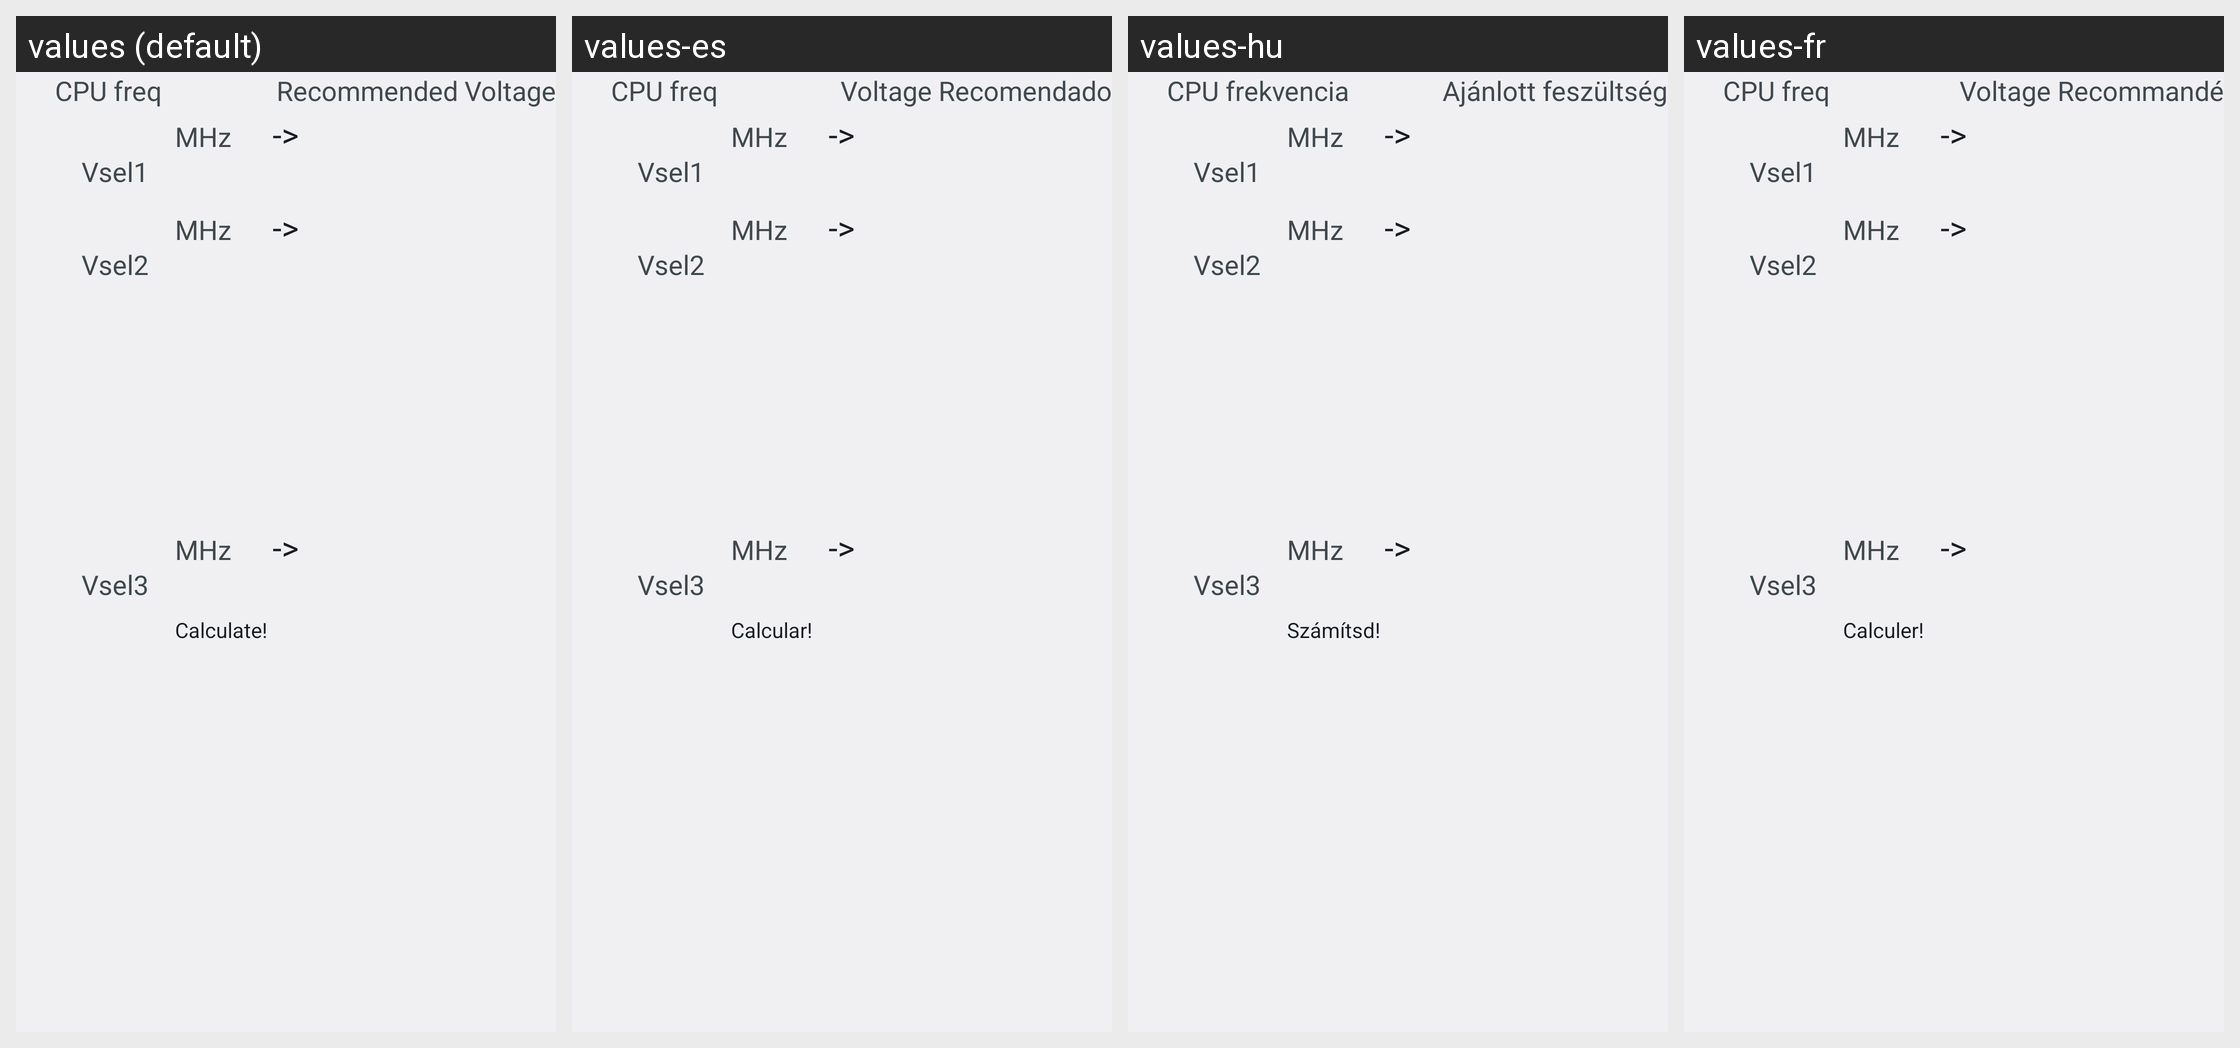

This grid shows one Android layout under several languages. Give, for every string resource on the screen, its name, the default text and each shown locale's text.
Android screen res/layout/main.xml rendered under 4 locales, left to right: values (default), values-es, values-hu, values-fr. Device: Nexus 5 (rendered at 1080×1920; each locale shown at half size, 540×960, under a caption strip naming it); theme MyAppTheme.
Other locales in the repository, not shown: values-de, values-hr.
Strings drawn on this screen, with the default value and each locale's value (text and hints the layout hard-codes appear in the picture but are not listed):

arrow
  values: ->
  values-es: ->
  values-hu: ->
  values-fr: ->

calc
  values: Calculate!
  values-es: Calcular!
  values-hu: Számítsd!
  values-fr: Calculer!

mhz
  values: MHz
  values-es: MHz
  values-hu: MHz
  values-fr: MHz

voltage
  values: Recommended Voltage
  values-es: Voltage Recomendado
  values-hu: Ajánlott feszültség
  values-fr: Voltage Recommandé

Column1
  values: CPU freq
  values-es: CPU freq
  values-hu: CPU frekvencia
  values-fr: CPU freq
